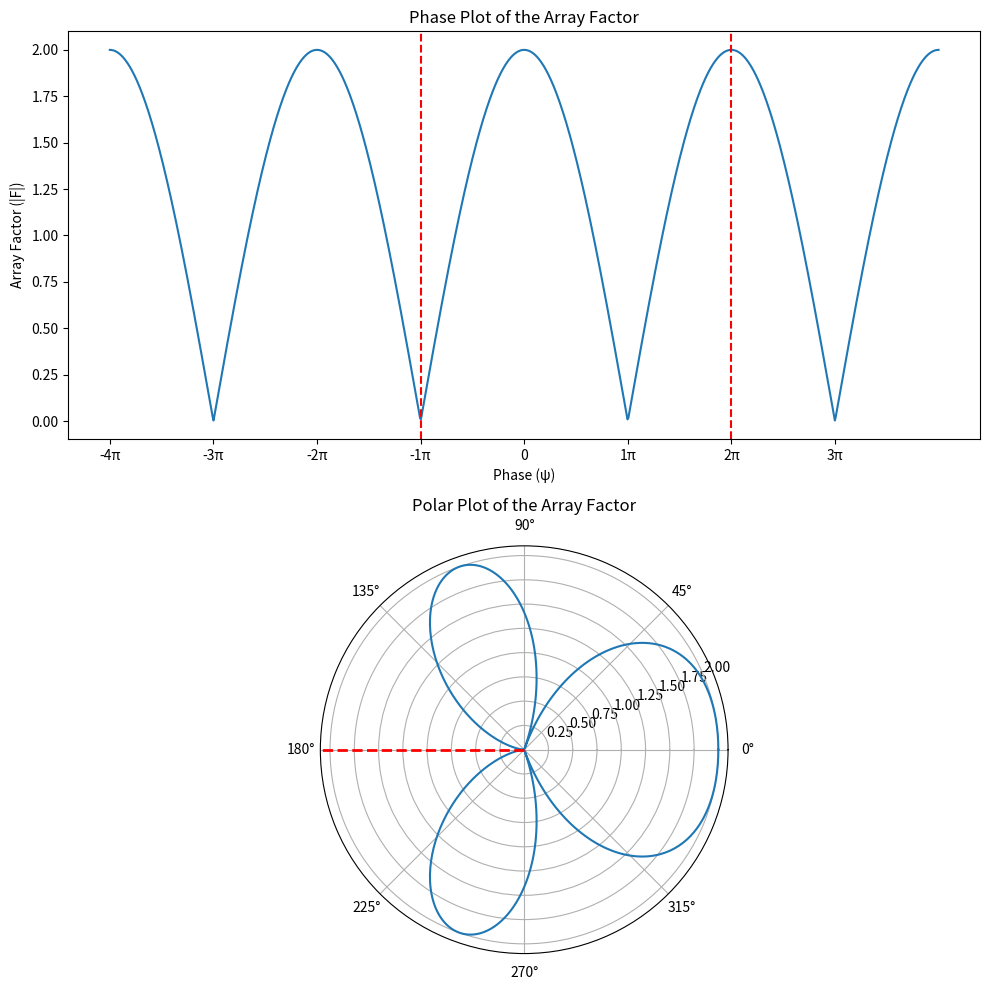

This figure's Python source:
"""
[redacted]

Description:
This script generates phase and polar plots of the array factor for a linear antenna array.
It uses the parameters defined at the beginning of the script to calculate the array factor 
and visualize it in two different ways.

How to Use:
1. Adjust the parameters N, K, D, and ALPHA to match the specifications of your antenna array.
2. Run the script to generate the plots.
3. The phase plot will show the array factor as a function of the phase (ψ).
4. The polar plot will show the array factor in polar coordinates.
"""

import matplotlib.pyplot as plt
import numpy as np

# Parameters
N = 2  # Number of dipoles in the array
K = 2 * np.pi  # Wavenumber (lambda = 1)
D = 3 / 4  # Distance in terms of lambda
ALPHA = 90  # Phase shift in degrees

# Convert alpha to radians
alpha = ALPHA * np.pi / 180

# Psi values for phase plot
psi = np.linspace(-4 * np.pi, 4 * np.pi, 1000)

# Array Factor
fa = np.abs(np.sin(N * psi / 2) / np.sin(psi / 2))
# ------------------------- Plotting -------------------------- #
# Create figure and subplots
fig = plt.figure(figsize=(10, 10))
ax1 = fig.add_subplot(211)
ax2 = fig.add_subplot(212, polar=True)

# Phase plot
ax1.plot(psi, fa)
ax1.axvline(x=-K * D + alpha, color="r", linestyle="--")
ax1.axvline(x=K * D + alpha, color="r", linestyle="--")

# Setting x-axis in multiples of pi
ticks = np.arange(-4 * np.pi, 4 * np.pi, np.pi)
ax1.set_xticks(ticks)
ax1.set_xticklabels([f"{int(tick/np.pi)}π" if tick != 0 else "0" for tick in ticks])

# Title and labels for the phase plot
ax1.set_title("Phase Plot of the Array Factor")
ax1.set_xlabel("Phase (ψ)")
ax1.set_ylabel("Array Factor (|F|)")

# Polar plot
theta = np.linspace(0, 2 * np.pi, 500)  # Full polar plot from 0 to 2*pi
psi_polar = K * D * np.cos(theta) + alpha  # Psi values for polar plot

# Adjust the psi_polar with alpha for correct transformation
fa_polar = np.abs(np.sin(N * (psi_polar) / 2) / np.sin((psi_polar) / 2))

# Plotting the array factor in polar coordinates
ax2.plot(theta, fa_polar)

# Add a line indicating the angle for alpha
ax2.axvline(x=np.pi / 2 + alpha, color="r", linestyle="--", linewidth=2)

# Title for the polar plot
ax2.set_title("Polar Plot of the Array Factor")


# Swithc the axes to start from the top
# ax2.set_theta_zero_location("N")


# Display the plots
plt.tight_layout()
plt.show()
